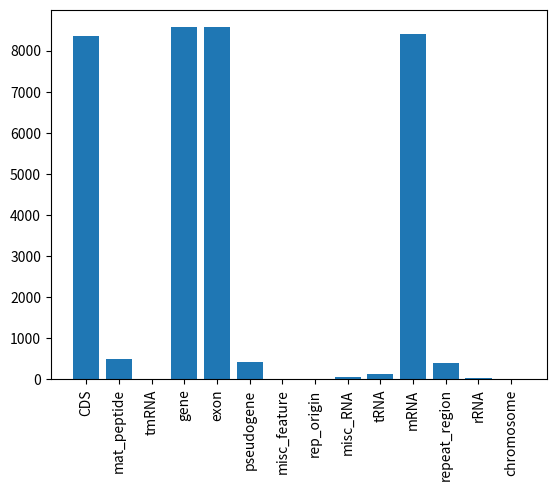

Reproduce this figure in Python. (Note: this script raises an exception after producing the figure.)

import numpy as np
import matplotlib.pyplot as plt
from textwrap import wrap

frecuencias = [8355, 485, 1, 8568, 8569, 410, 13, 1, 58, 133, 8402, 400, 22, 1]

categorias = ['CDS', 'mat_peptide', 'tmRNA', 'gene', 'exon', 'pseudogene', 
              'misc_feature', 'rep_origin', 'misc_RNA', 'tRNA', 'mRNA', 
              'repeat_region', 'rRNA', 'chromosome']
              

y_pos = np.arange(len(categorias))

# Gráfico de barras
plt.bar(y_pos, frecuencias)

# Nombres en el eje-x
plt.xticks(y_pos, categorias, rotation=90)

# Guardar la grafica
plt.plot()
plt.savefig('figures/barplot.png', bbox_inches='tight')


